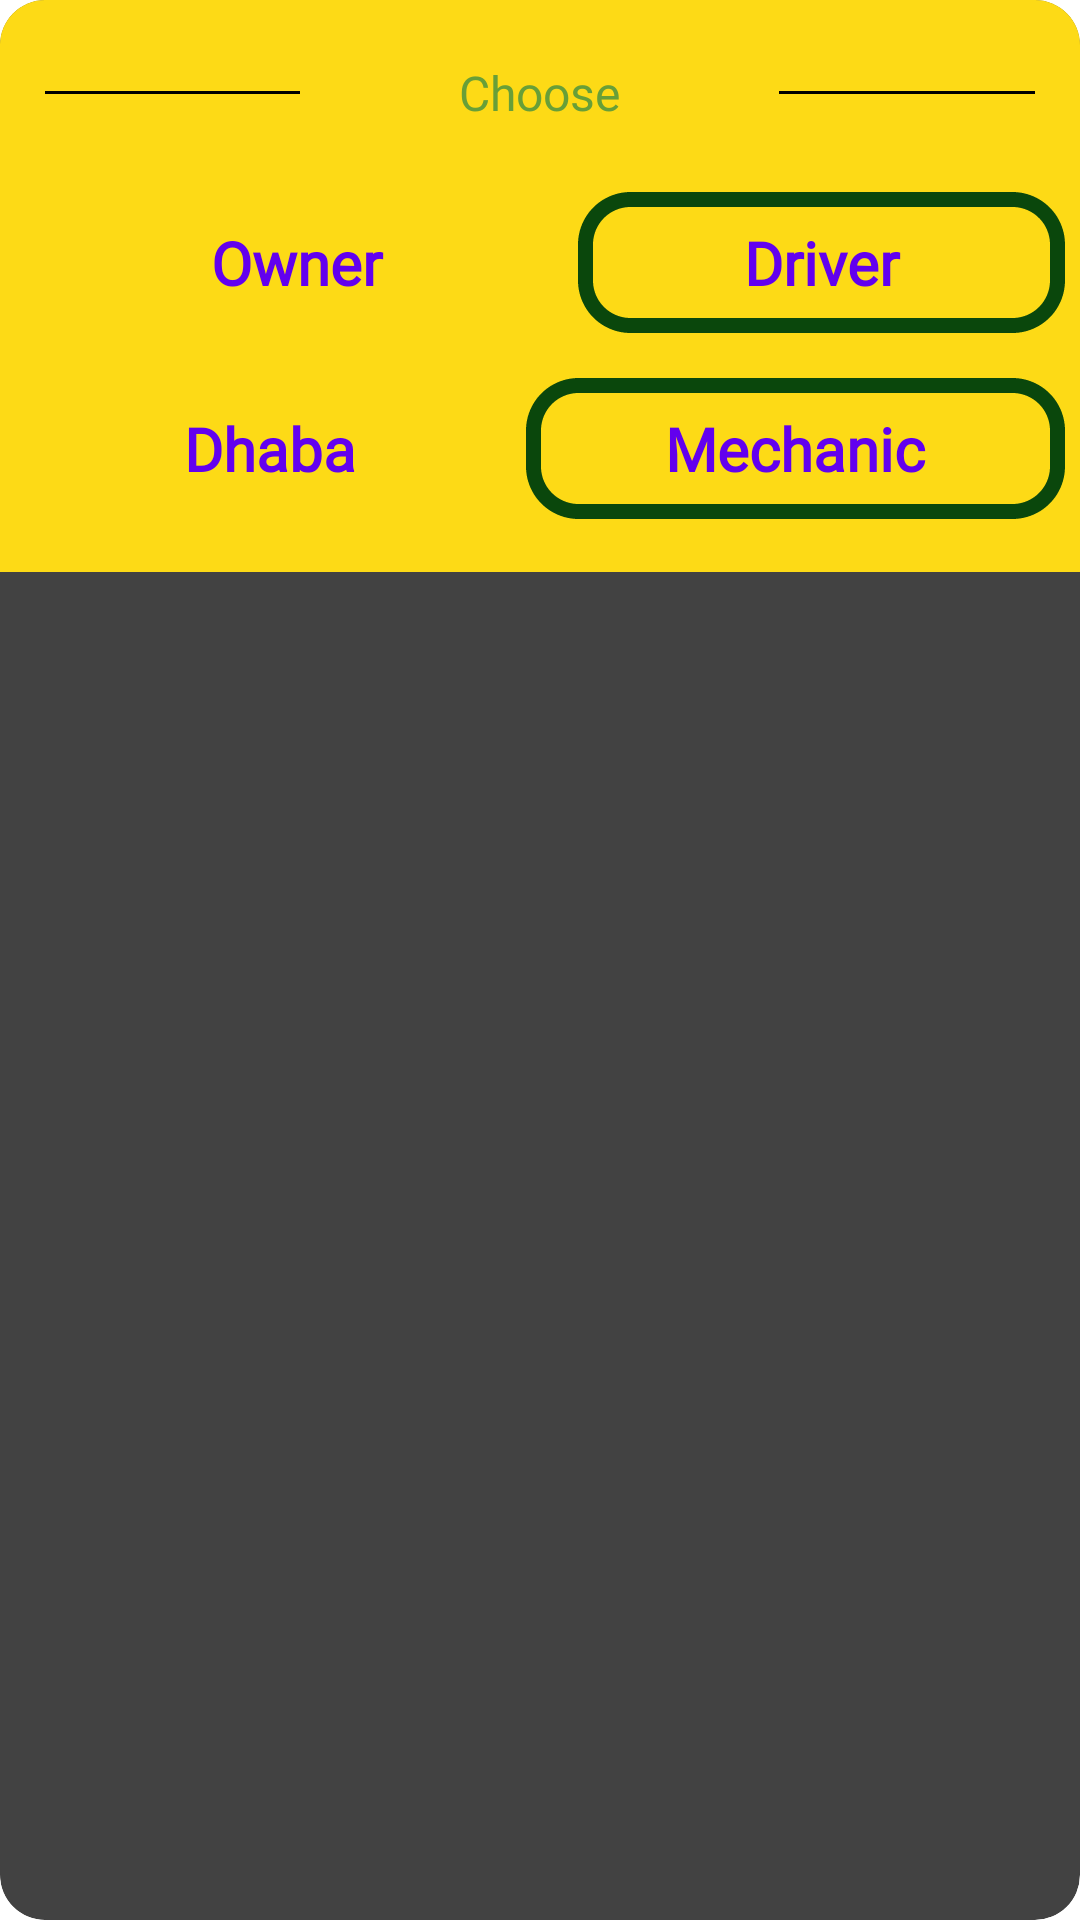

Android layout source for this screen:
<!-- AndroidManifest.xml: application theme Theme.RoadPilot -->
<!-- res/layout/apply_lay.xml -->
<?xml version="1.0" encoding="utf-8"?>
<androidx.cardview.widget.CardView
    xmlns:tools="http://schemas.android.com/tools"
    app:cardCornerRadius="15dp"
    app:cardElevation="25dp"
    android:background="@color/yellow"
    xmlns:android="http://schemas.android.com/apk/res/android"
    android:layout_width="match_parent"
    android:layout_height="wrap_content"
    xmlns:app="http://schemas.android.com/apk/res-auto">

    <LinearLayout
        android:layout_width="match_parent"
        android:background="@color/yellow"
        android:layout_height="wrap_content"
        android:orientation="vertical">

        <LinearLayout
            android:id="@+id/text1"
            android:layout_width="match_parent"
            android:layout_height="wrap_content"
            android:orientation="horizontal"
            android:layout_marginTop="20dp"
            app:layout_constraintTop_toTopOf="parent"
            app:layout_constraintEnd_toEndOf="parent"
            android:gravity="center"
            android:layout_marginStart="15dp"
            android:layout_marginEnd="15dp"
            app:layout_constraintStart_toStartOf="parent">

            <View
                android:layout_width="0dp"
                android:layout_height="1dp"
                android:layout_weight="4"
                android:background="@color/black" />

            <TextView
                android:id="@+id/t1"
                style="@style/viewParent.headerText.NoMode"
                android:layout_width="wrap_content"
                android:layout_height="wrap_content"
                android:layout_weight="5"
                android:fontFamily="@font/comfortaa_light"
                android:gravity="center"
                android:text="@string/choose"
                android:textAlignment="center"
                android:textColor="#689F38"
                android:textSize="16sp" />

            <View
                android:layout_width="0dp"
                android:layout_height="1dp"
                android:layout_weight="4"
                android:background="@color/black" />

        </LinearLayout>


        <LinearLayout
            android:id="@+id/vie"
            android:layout_margin="5dp"
            android:layout_width="match_parent"
            android:layout_height="wrap_content"
            android:orientation="horizontal">


            <TextView
                android:layout_weight="1"
                android:id="@+id/owner"
                android:layout_marginTop="15dp"
                android:textStyle="bold"
                android:fontFamily="@font/castoro"
                android:textSize="20sp"
                android:layout_marginStart="10dp"
                android:layout_marginBottom="10dp"
                android:layout_gravity="center"
                android:padding="10dp"
                android:background="@drawable/background_home"
                android:textColor="@color/purple_500"
                android:layout_width="wrap_content"
                android:layout_height="wrap_content"
                android:textAlignment="center"
                android:text="@string/owners"/>


            <TextView
                android:layout_weight="1"
                android:layout_marginStart="10dp"
                android:id="@+id/Driver"
                android:layout_marginTop="15dp"
                android:textStyle="bold"
                android:fontFamily="@font/castoro"
                android:textSize="20sp"
                android:layout_marginBottom="10dp"
                android:layout_gravity="center"
                android:padding="10dp"
                android:background="@drawable/background_home1"
                android:textColor="@color/purple_500"
                android:layout_width="wrap_content"
                android:layout_height="wrap_content"
                android:textAlignment="center"
                android:text="@string/drivers"/>

        </LinearLayout>

    <LinearLayout
            android:layout_width="match_parent"
        android:layout_marginEnd="5dp"
        android:layout_marginStart="5dp"
        android:layout_marginBottom="5dp"
            android:layout_height="wrap_content"
            android:orientation="horizontal">


            <TextView
                android:layout_weight="1"
                android:id="@+id/Dhaba"
                android:textStyle="bold"
                android:layout_marginTop="5dp"
                android:fontFamily="@font/castoro"
                android:textSize="20sp"
                android:layout_marginStart="10dp"
                android:layout_marginBottom="10dp"
                android:layout_gravity="center"
                android:padding="10dp"
                android:background="@drawable/background_home"
                android:textColor="@color/purple_500"
                android:layout_width="wrap_content"
                android:layout_height="wrap_content"
                android:textAlignment="center"
                android:text="@string/dhabas"/>


            <TextView
                android:layout_weight="1"
                android:layout_marginStart="10dp"
                android:id="@+id/mech"
                android:layout_marginTop="5dp"
                android:textStyle="bold"
                android:fontFamily="@font/castoro"
                android:textSize="20sp"
                android:layout_marginBottom="10dp"
                android:layout_gravity="center"
                android:padding="10dp"
                android:background="@drawable/background_home1"
                android:textColor="@color/purple_500"
                android:layout_width="wrap_content"
                android:layout_height="wrap_content"
                android:textAlignment="center"
                android:text="@string/mechanics"/>




        </LinearLayout>

    </LinearLayout>


</androidx.cardview.widget.CardView>
<!-- resources referenced by this layout -->
<resources>
  <color name="black">#FF000000</color>
  <color name="purple_500">#FF6200EE</color>
  <color name="yellow">#FDDA16</color>
  <!-- drawable background_home1 (drawable-hdpi) -->
  <?xml version="1.0" encoding="utf-8"?>
  <shape android:shape="rectangle" xmlns:android="http://schemas.android.com/apk/res/android">
  
      <corners android:radius="15dp"/>
      <stroke android:color="@color/m_green"
          android:width="5dp"
          android:dashWidth="2dp"/>
  
  </shape>
  <string name="choose" translatable="false">Choose</string>
  <string name="dhabas">Dhaba</string>
  <string name="drivers">Driver</string>
  <string name="mechanics">Mechanic</string>
  <string name="owners">Owner</string>
  <style name="viewParent.headerText.NoMode">
          <item name="android:textColor">@color/appcolor</item>
      </style>
  <style name="Theme.RoadPilot" parent="Theme.AppCompat.Light.NoActionBar">
          
          <item name="colorPrimary">@color/appcolor</item>
          <item name="colorPrimaryDark">@color/appcolor</item>
          <item name="colorAccent">@color/appcolor</item>
          
      </style>
  <color name="m_green">#0A470C</color>
  <color name="appcolor">#F3FF0D5E</color>
</resources>
